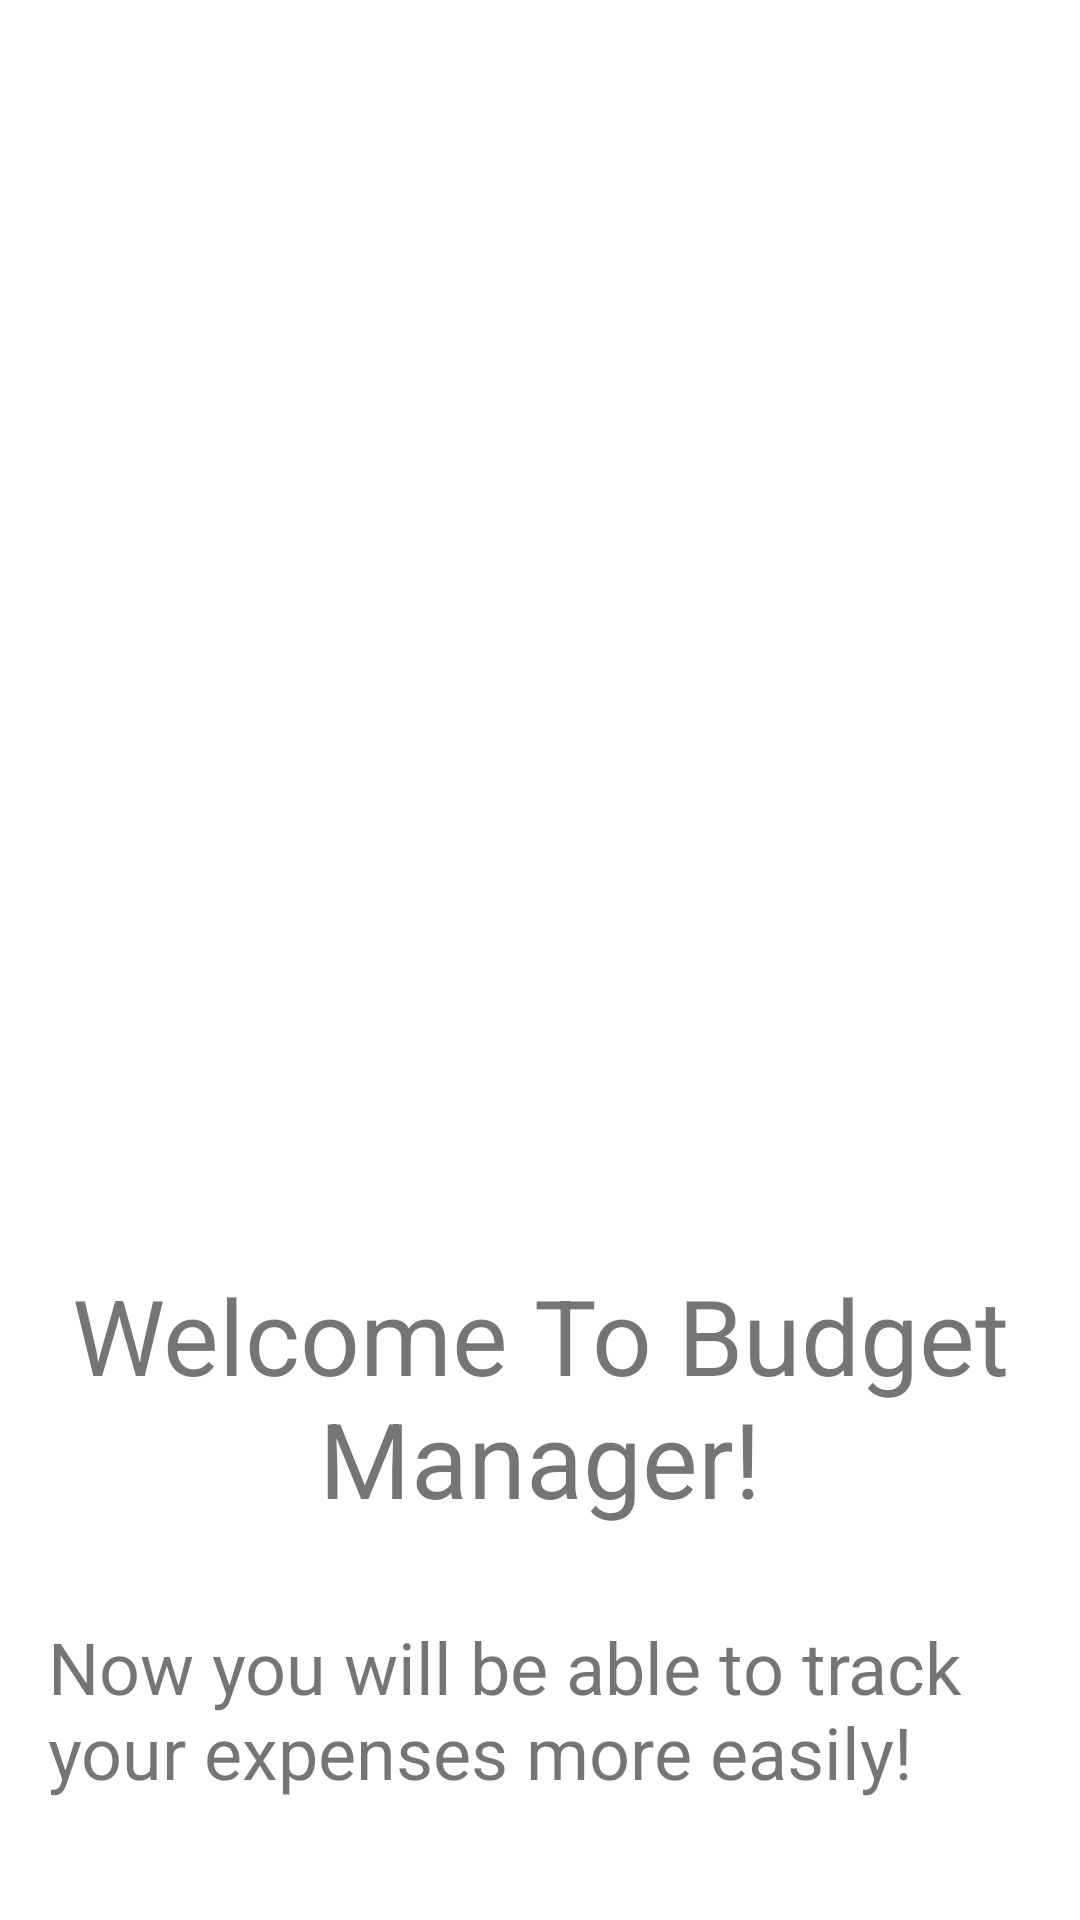

Layout XML and referenced resources for this Android screen:
<!-- AndroidManifest.xml: application theme CustomAppTheme -->
<!-- res/layout/onboarding_item_container.xml -->
<?xml version="1.0" encoding="utf-8"?>
<androidx.constraintlayout.widget.ConstraintLayout xmlns:android="http://schemas.android.com/apk/res/android"
    xmlns:app="http://schemas.android.com/apk/res-auto"
    xmlns:tools="http://schemas.android.com/tools"
    android:layout_width="match_parent"
    android:layout_height="match_parent"
    android:gravity="center"
    android:orientation="vertical"
    android:paddingHorizontal="@dimen/dp_16"
    android:paddingVertical="@dimen/dp_10">

    <ImageView
        android:id="@+id/imgOnboardingImage"
        android:layout_width="match_parent"
        android:layout_height="0dp"
        android:src="@drawable/ic_launcher_background"
        android:layout_marginTop="@dimen/dp_16"
        android:layout_marginBottom="@dimen/dp_30"
        app:layout_constraintBottom_toTopOf="@+id/txtOnboaringTitle"
        app:layout_constraintEnd_toEndOf="parent"
        app:layout_constraintStart_toStartOf="parent"
        app:layout_constraintTop_toTopOf="parent" />

    <TextView
        android:id="@+id/txtOnboaringTitle"
        android:layout_width="wrap_content"
        android:layout_height="wrap_content"
        android:text="@string/onboarding_page1_title"
        android:textSize="@dimen/sp_35"
        android:textAlignment="center"
        android:layout_marginTop="@dimen/dp_30"
        android:layout_marginBottom="@dimen/dp_30"
        app:layout_constraintBottom_toTopOf="@+id/txtOnboaringDescription"
        app:layout_constraintEnd_toEndOf="parent"
        app:layout_constraintStart_toStartOf="parent"/>

    <TextView
        android:id="@+id/txtOnboaringDescription"
        android:layout_width="wrap_content"
        android:layout_height="wrap_content"
        android:text="@string/onboarding_page1_description"
        android:textSize="@dimen/sp_24"
        android:layout_marginBottom="@dimen/dp_30"
        app:layout_constraintEnd_toEndOf="parent"
        app:layout_constraintStart_toStartOf="parent"
        app:layout_constraintBottom_toBottomOf="parent"/>

</androidx.constraintlayout.widget.ConstraintLayout>
<!-- resources referenced by this layout -->
<resources>
  <dimen name="dp_10">10dp</dimen>
  <dimen name="dp_16">16dp</dimen>
  <dimen name="dp_30">30dp</dimen>
  <dimen name="sp_24">24sp</dimen>
  <dimen name="sp_35">35sp</dimen>
  <string name="onboarding_page1_description">Now you will be able to track your expenses more easily!</string>
  <string name="onboarding_page1_title">Welcome To Budget Manager!</string>
  <style name="CustomAppTheme" parent="Theme.MaterialComponents.DayNight.NoActionBar">
          <item name="colorPrimary">@color/purple_200</item>
          <item name="colorPrimaryVariant">@color/purple_700</item>
          <item name="colorOnPrimary">@color/black</item>
          <item name="colorSecondary">@color/teal_200</item>
          <item name="colorSecondaryVariant">@color/teal_200</item>
          <item name="colorOnSecondary">@color/black</item>
          <item name="android:statusBarColor">@color/smooth_black</item>
          <item name="fontFamily">@font/proxima_nova</item>
  
      </style>
  <color name="purple_200">#FFBB86FC</color>
  <color name="purple_700">#FF3700B3</color>
  <color name="black">#FF000000</color>
  <color name="teal_200">#FF03DAC5</color>
  <color name="smooth_black">#303030</color>
</resources>
